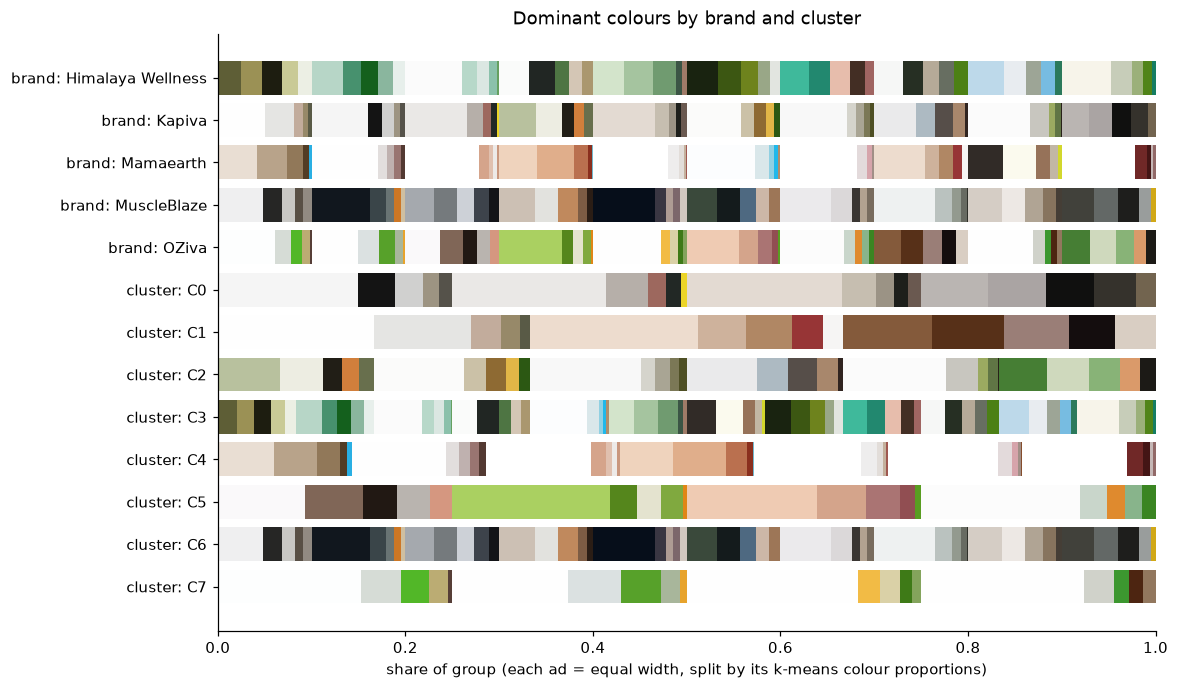

The table this chart was drawn from, first rows:
group, ad_id, brand, hex, proportion, x_start, x_end
brand: Himalaya Wellness, 1013415108457751, Himalaya Wellness, #5e5e36, 0.2494, 0.0, 0.02494
brand: Himalaya Wellness, 1013415108457751, Himalaya Wellness, #9b9155, 0.2192, 0.02494, 0.04686
brand: Himalaya Wellness, 1013415108457751, Himalaya Wellness, #1d1d10, 0.2183, 0.04686, 0.06869
brand: Himalaya Wellness, 1013415108457751, Himalaya Wellness, #c9ca96, 0.1709, 0.06869, 0.08578
brand: Himalaya Wellness, 1013415108457751, Himalaya Wellness, #ecefe4, 0.1422, 0.08578, 0.1
brand: Himalaya Wellness, 1048789364407302, Himalaya Wellness, #b7d6c7, 0.3397, 0.1, 0.134
brand: Himalaya Wellness, 1048789364407302, Himalaya Wellness, #47916e, 0.1845, 0.134, 0.1524
brand: Himalaya Wellness, 1048789364407302, Himalaya Wellness, #14601d, 0.1794, 0.1524, 0.1704
brand: Himalaya Wellness, 1048789364407302, Himalaya Wellness, #8ab69e, 0.1674, 0.1704, 0.1871
brand: Himalaya Wellness, 1048789364407302, Himalaya Wellness, #e7efeb, 0.129, 0.1871, 0.2
brand: Himalaya Wellness, 1127418319612582, Himalaya Wellness, #fbfbfb, 0.6074, 0.2, 0.2607
brand: Himalaya Wellness, 1127418319612582, Himalaya Wellness, #b7d8c9, 0.1599, 0.2607, 0.2767
brand: Himalaya Wellness, 1127418319612582, Himalaya Wellness, #dbe7e2, 0.1298, 0.2767, 0.2897
brand: Himalaya Wellness, 1127418319612582, Himalaya Wellness, #8bc1ab, 0.0822, 0.2897, 0.2979
brand: Himalaya Wellness, 1127418319612582, Himalaya Wellness, #65a060, 0.0207, 0.2979, 0.3
brand: Himalaya Wellness, 1367478492121558, Himalaya Wellness, #fafbfa, 0.318, 0.3, 0.3318
brand: Himalaya Wellness, 1367478492121558, Himalaya Wellness, #212623, 0.2823, 0.3318, 0.36
brand: Himalaya Wellness, 1367478492121558, Himalaya Wellness, #4e7543, 0.1496, 0.36, 0.375
brand: Himalaya Wellness, 1367478492121558, Himalaya Wellness, #d4c6b5, 0.1354, 0.375, 0.3885
brand: Himalaya Wellness, 1367478492121558, Himalaya Wellness, #aa976f, 0.1146, 0.3885, 0.4
brand: Himalaya Wellness, 1598307748623554, Himalaya Wellness, #d3e4cb, 0.331, 0.4, 0.4331
brand: Himalaya Wellness, 1598307748623554, Himalaya Wellness, #a5c49f, 0.3056, 0.4331, 0.4637
brand: Himalaya Wellness, 1598307748623554, Himalaya Wellness, #709b70, 0.2526, 0.4637, 0.4889
brand: Himalaya Wellness, 1598307748623554, Himalaya Wellness, #3b5545, 0.0609, 0.4889, 0.495
brand: Himalaya Wellness, 1598307748623554, Himalaya Wellness, #9f7b68, 0.0499, 0.495, 0.5
brand: Himalaya Wellness, 1858609855165049, Himalaya Wellness, #192310, 0.3368, 0.5, 0.5337
brand: Himalaya Wellness, 1858609855165049, Himalaya Wellness, #3c5712, 0.2415, 0.5337, 0.5578
brand: Himalaya Wellness, 1858609855165049, Himalaya Wellness, #6e831d, 0.1855, 0.5578, 0.5764
brand: Himalaya Wellness, 1858609855165049, Himalaya Wellness, #99a787, 0.1237, 0.5764, 0.5887
brand: Himalaya Wellness, 1858609855165049, Himalaya Wellness, #e2e5e0, 0.1125, 0.5887, 0.6
brand: Himalaya Wellness, 2112804086326796, Himalaya Wellness, #3fb99b, 0.3066, 0.6, 0.6307
brand: Himalaya Wellness, 2112804086326796, Himalaya Wellness, #22886f, 0.2269, 0.6307, 0.6533
brand: Himalaya Wellness, 2112804086326796, Himalaya Wellness, #e7bdac, 0.2028, 0.6533, 0.6736
brand: Himalaya Wellness, 2112804086326796, Himalaya Wellness, #432e24, 0.1681, 0.6736, 0.6904
brand: Himalaya Wellness, 2112804086326796, Himalaya Wellness, #a06562, 0.0956, 0.6904, 0.7
brand: Himalaya Wellness, 2129333221028958, Himalaya Wellness, #f6f7f6, 0.3053, 0.7, 0.7305
brand: Himalaya Wellness, 2129333221028958, Himalaya Wellness, #262f23, 0.2196, 0.7305, 0.7525
brand: Himalaya Wellness, 2129333221028958, Himalaya Wellness, #b5aa98, 0.1679, 0.7525, 0.7693
brand: Himalaya Wellness, 2129333221028958, Himalaya Wellness, #676e61, 0.1545, 0.7693, 0.7847
brand: Himalaya Wellness, 2129333221028958, Himalaya Wellness, #4c8015, 0.1527, 0.7847, 0.8
brand: Himalaya Wellness, 2215471982684457, Himalaya Wellness, #bdd9ea, 0.3817, 0.8, 0.8382
brand: Himalaya Wellness, 2215471982684457, Himalaya Wellness, #e8ecf0, 0.233, 0.8382, 0.8615
brand: Himalaya Wellness, 2215471982684457, Himalaya Wellness, #9da596, 0.1676, 0.8615, 0.8782
brand: Himalaya Wellness, 2215471982684457, Himalaya Wellness, #77bce1, 0.1411, 0.8782, 0.8923
brand: Himalaya Wellness, 2215471982684457, Himalaya Wellness, #2b795b, 0.0765, 0.8923, 0.9
brand: Himalaya Wellness, 4471603566436669, Himalaya Wellness, #f7f4ea, 0.5298, 0.9, 0.953
brand: Himalaya Wellness, 4471603566436669, Himalaya Wellness, #c7cdb9, 0.2186, 0.953, 0.9748
brand: Himalaya Wellness, 4471603566436669, Himalaya Wellness, #9bb07a, 0.1161, 0.9748, 0.9865
brand: Himalaya Wellness, 4471603566436669, Himalaya Wellness, #508418, 0.098, 0.9865, 0.9962
brand: Himalaya Wellness, 4471603566436669, Himalaya Wellness, #157d63, 0.0375, 0.9962, 1.0
brand: Kapiva, 1161164159320391, Kapiva, #fefefe, 0.5011, 0.0, 0.0501
brand: Kapiva, 1161164159320391, Kapiva, #e5e5e3, 0.3079, 0.0501, 0.08089
brand: Kapiva, 1161164159320391, Kapiva, #c2ac9c, 0.0957, 0.08089, 0.09046
brand: Kapiva, 1161164159320391, Kapiva, #978969, 0.0609, 0.09046, 0.09655
brand: Kapiva, 1161164159320391, Kapiva, #595a46, 0.0345, 0.09655, 0.1
brand: Kapiva, 1515373939961480, Kapiva, #f5f5f5, 0.5989, 0.1, 0.1599
brand: Kapiva, 1515373939961480, Kapiva, #141414, 0.1564, 0.1599, 0.1755
brand: Kapiva, 1515373939961480, Kapiva, #d0d0cf, 0.1196, 0.1755, 0.1875
brand: Kapiva, 1515373939961480, Kapiva, #9d9482, 0.0685, 0.1875, 0.1943
brand: Kapiva, 1515373939961480, Kapiva, #55524a, 0.0566, 0.1943, 0.2
... 440 more rows
